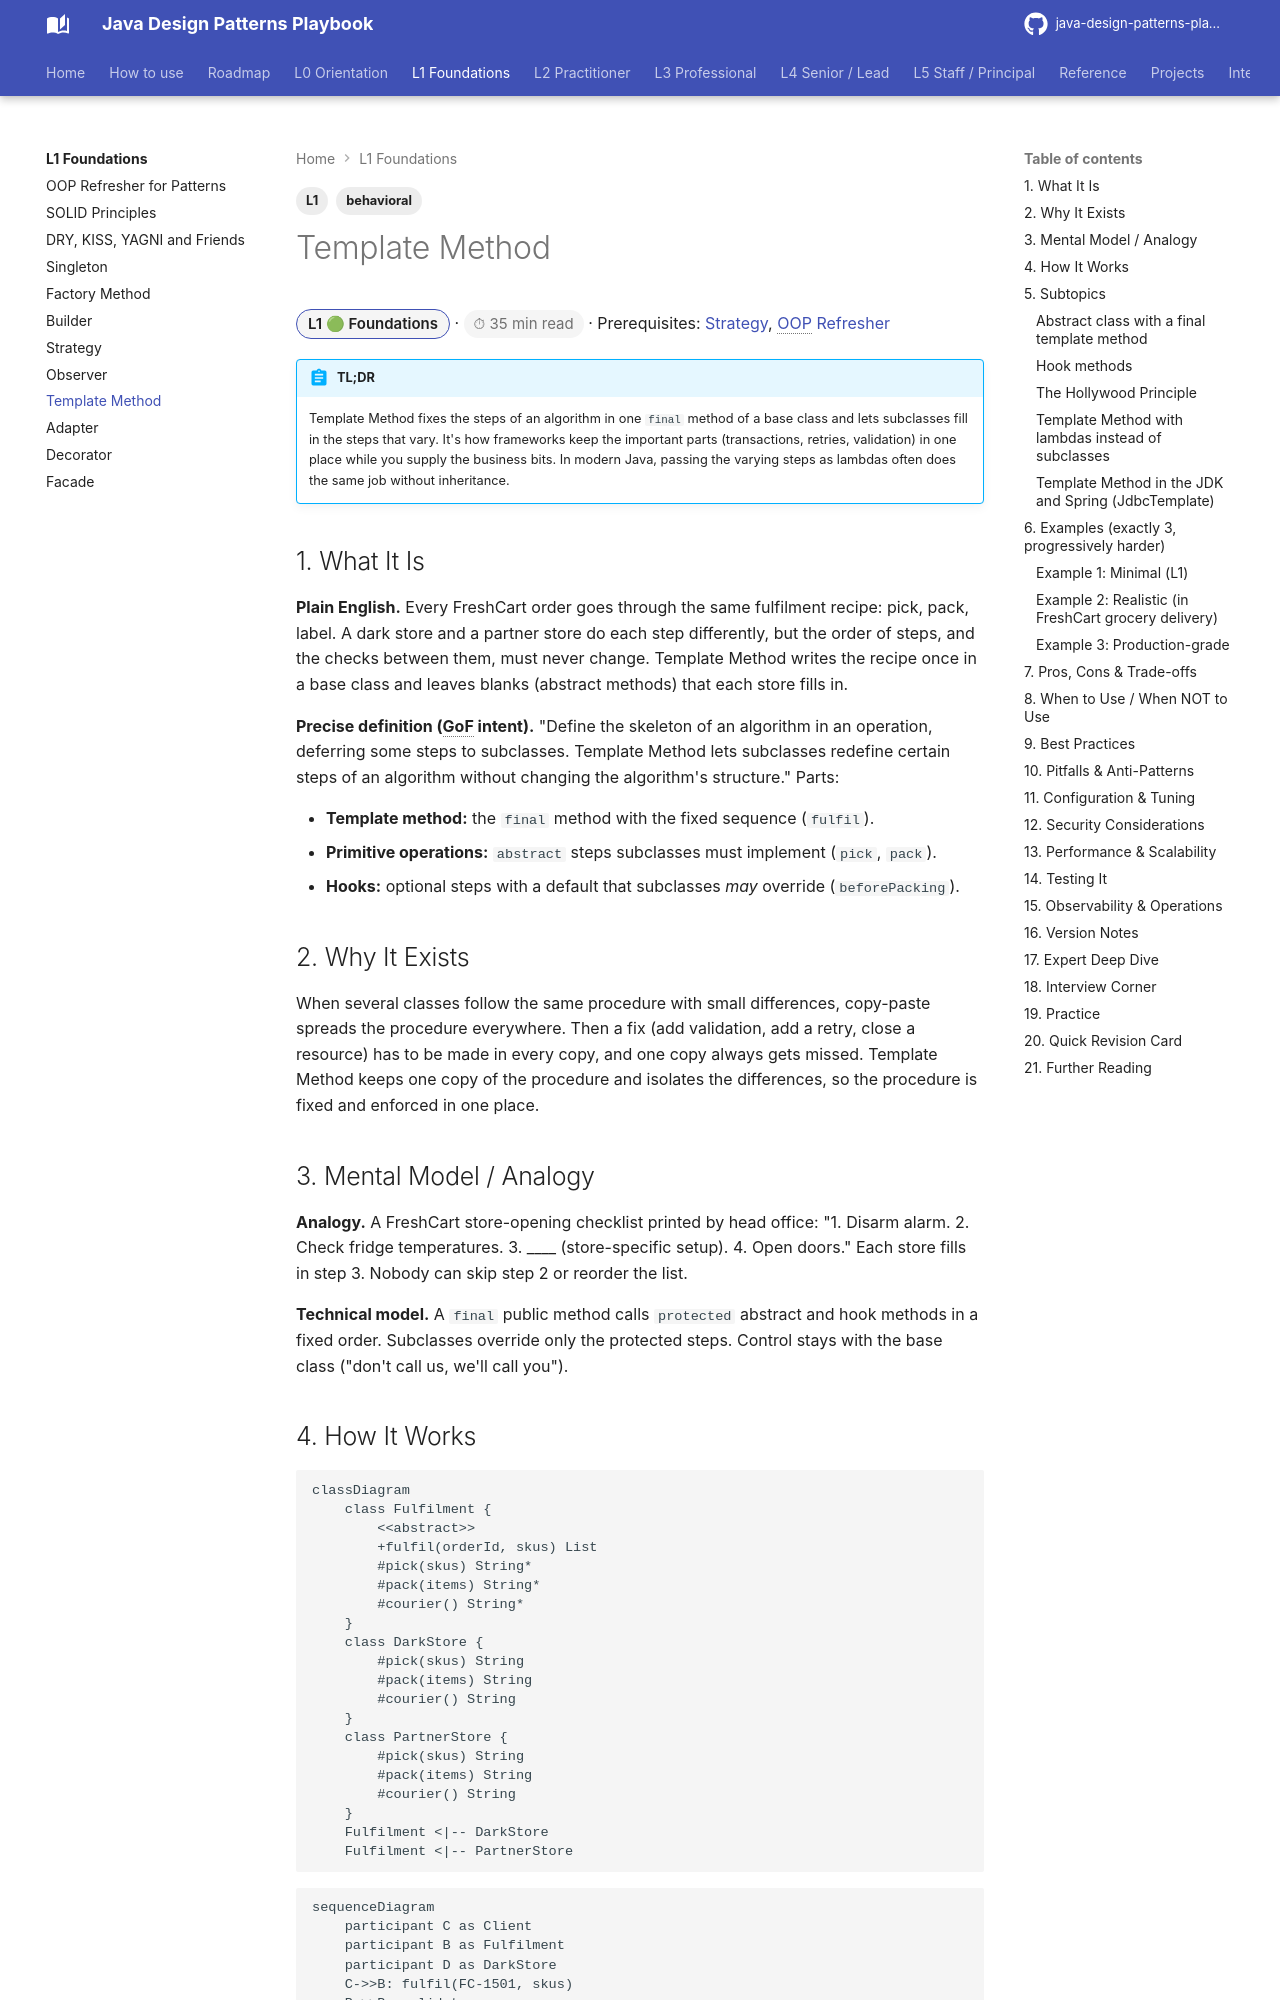

repository: khiruashish/java-design-pattern-mobile-app · page: l1-foundations/template-method/index.html · generator: mkdocs

---
tags: [L1, behavioral]
---
# Template Method

<span class="badge-l1">L1 🟢 Foundations</span> · <span class="read-time">⏱ 35 min read</span> · Prerequisites: [Strategy](strategy.md), [OOP Refresher](oop-refresher.md)

!!! abstract "TL;DR"
    Template Method fixes the steps of an algorithm in one `final` method of a base class and lets subclasses fill in the steps that vary. It's how frameworks keep the important parts (transactions, retries, validation) in one place while you supply the business bits. In modern Java, passing the varying steps as lambdas often does the same job without inheritance.

## 1. What It Is

**Plain English.** Every FreshCart order goes through the same fulfilment recipe: pick, pack, label. A dark store and a partner store do each step differently, but the order of steps, and the checks between them, must never change. Template Method writes the recipe once in a base class and leaves blanks (abstract methods) that each store fills in.

**Precise definition (GoF intent).** "Define the skeleton of an algorithm in an operation, deferring some steps to subclasses. Template Method lets subclasses redefine certain steps of an algorithm without changing the algorithm's structure." Parts:

- **Template method:** the `final` method with the fixed sequence (`fulfil`).
- **Primitive operations:** `abstract` steps subclasses must implement (`pick`, `pack`).
- **Hooks:** optional steps with a default that subclasses *may* override (`beforePacking`).

## 2. Why It Exists

When several classes follow the same procedure with small differences, copy-paste spreads the procedure everywhere. Then a fix (add validation, add a retry, close a resource) has to be made in every copy, and one copy always gets missed. Template Method keeps one copy of the procedure and isolates the differences, so the procedure is fixed and enforced in one place.
